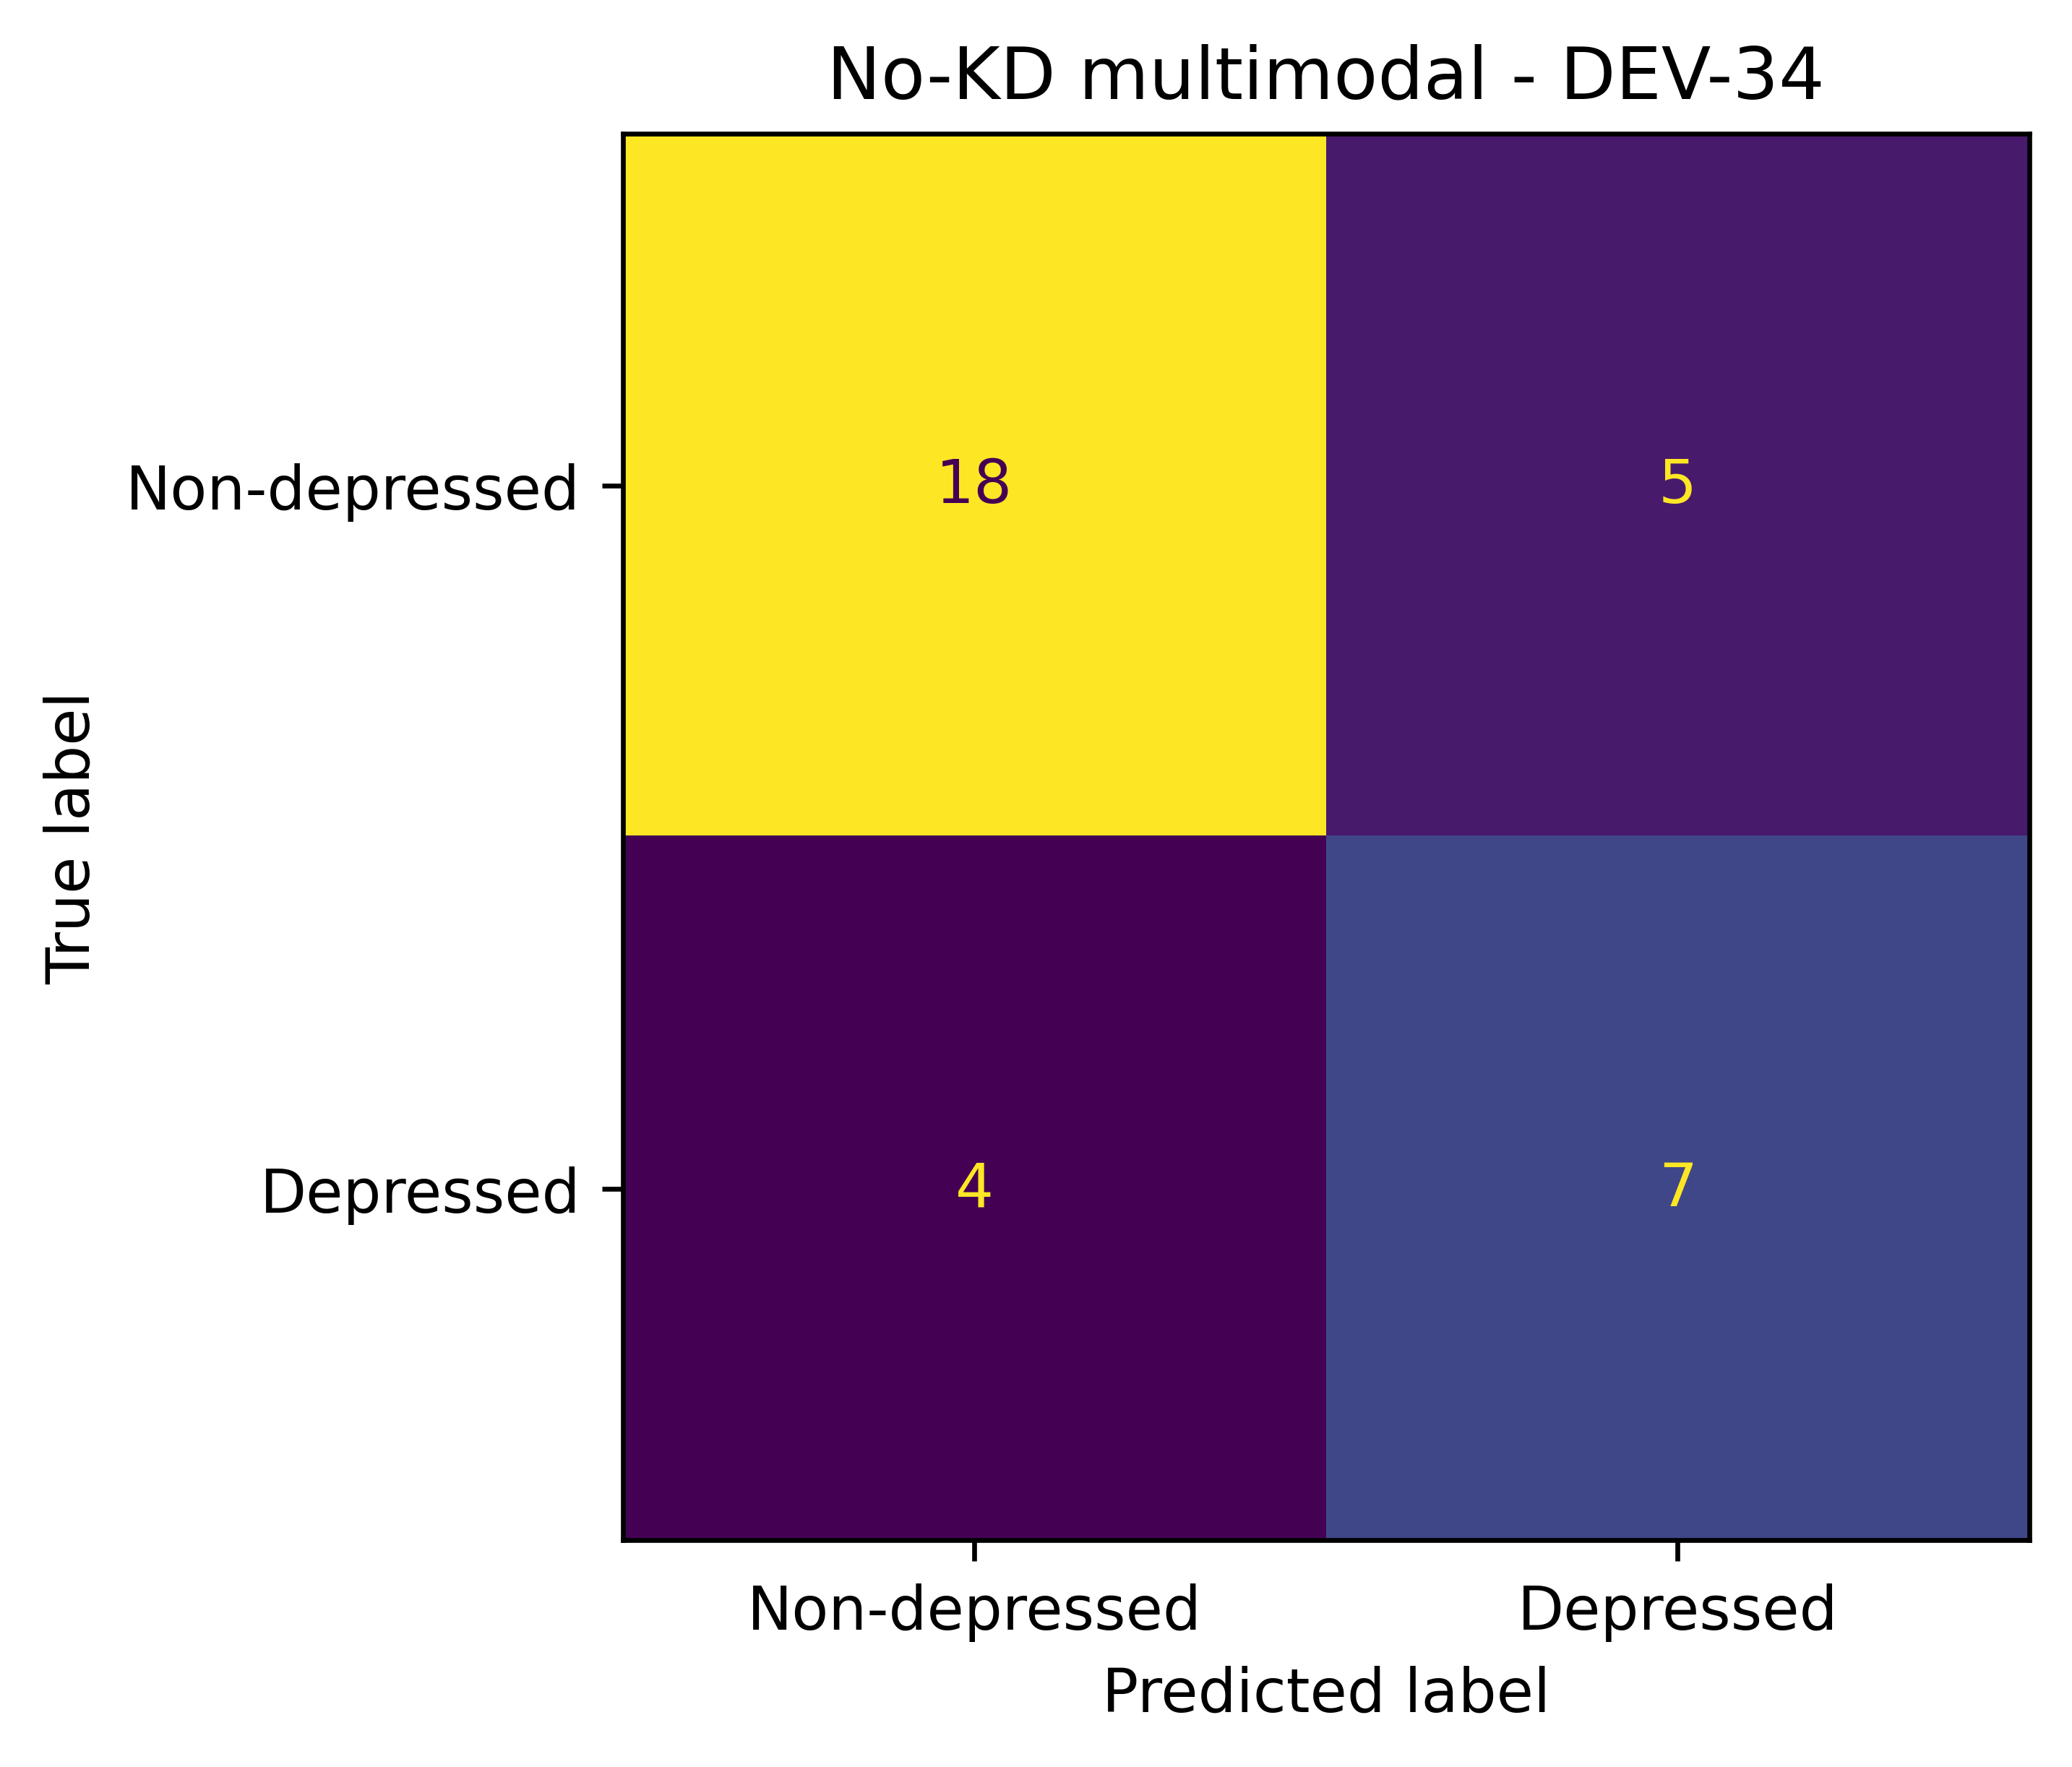

Values plotted in this chart, from the file beside it:
, pred_0, pred_1
true_0, 18, 5
true_1, 4, 7
